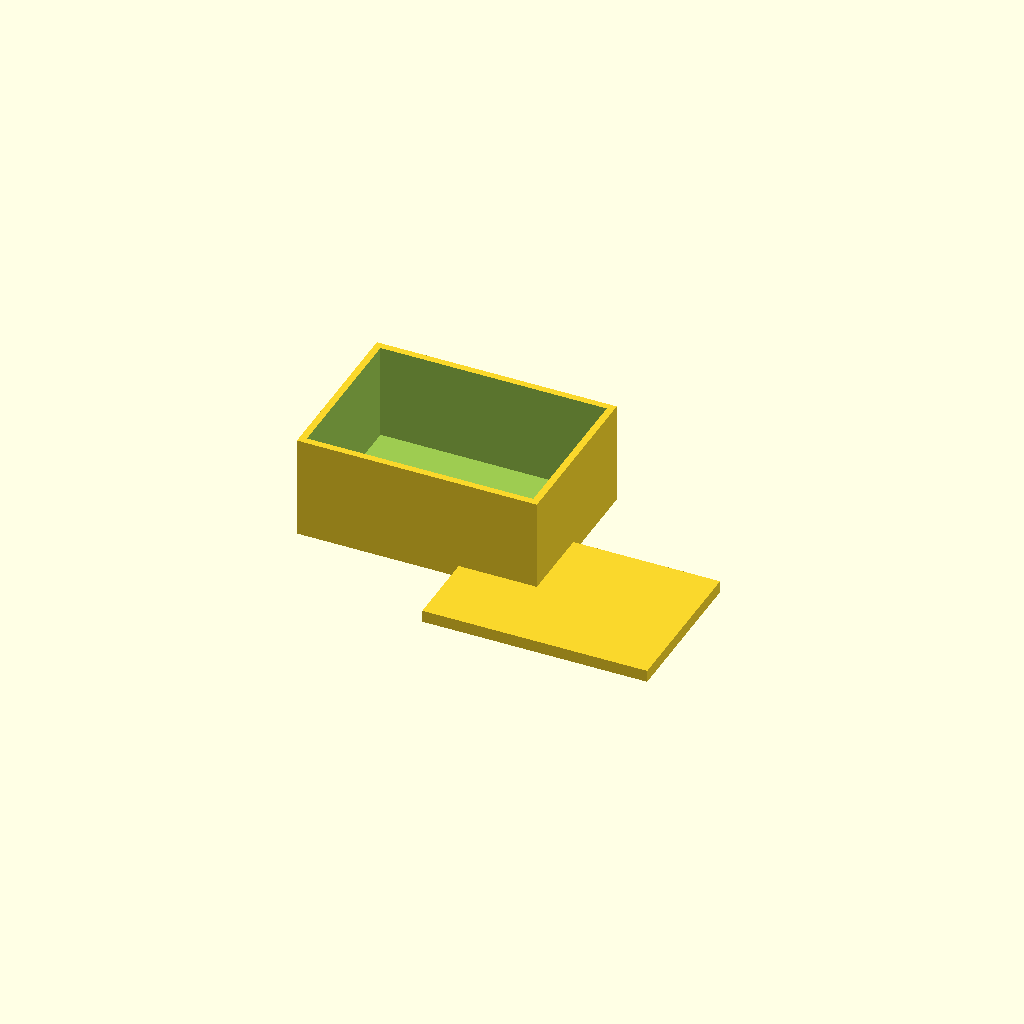
Cell 1 — every parameter at its default value.
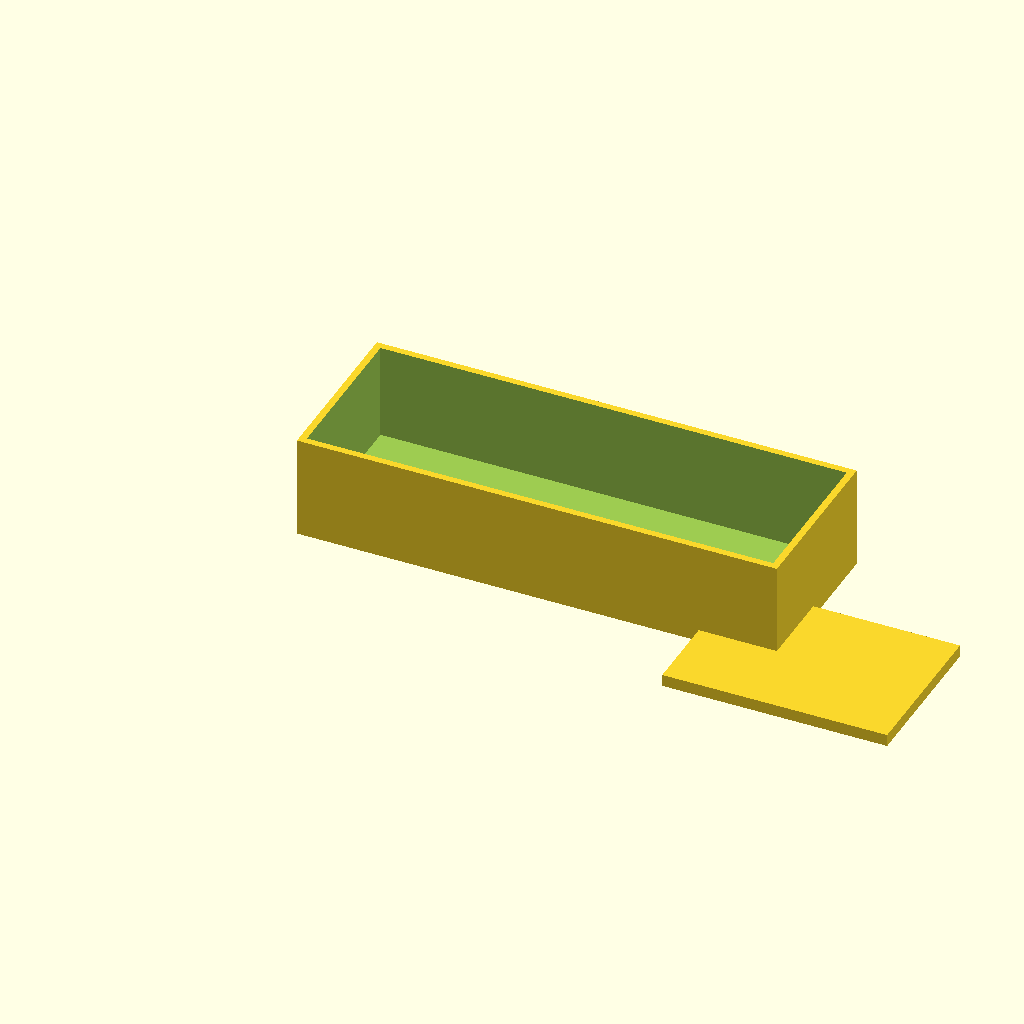
Cell 2 — box_x set to 140, the other parameters unchanged.
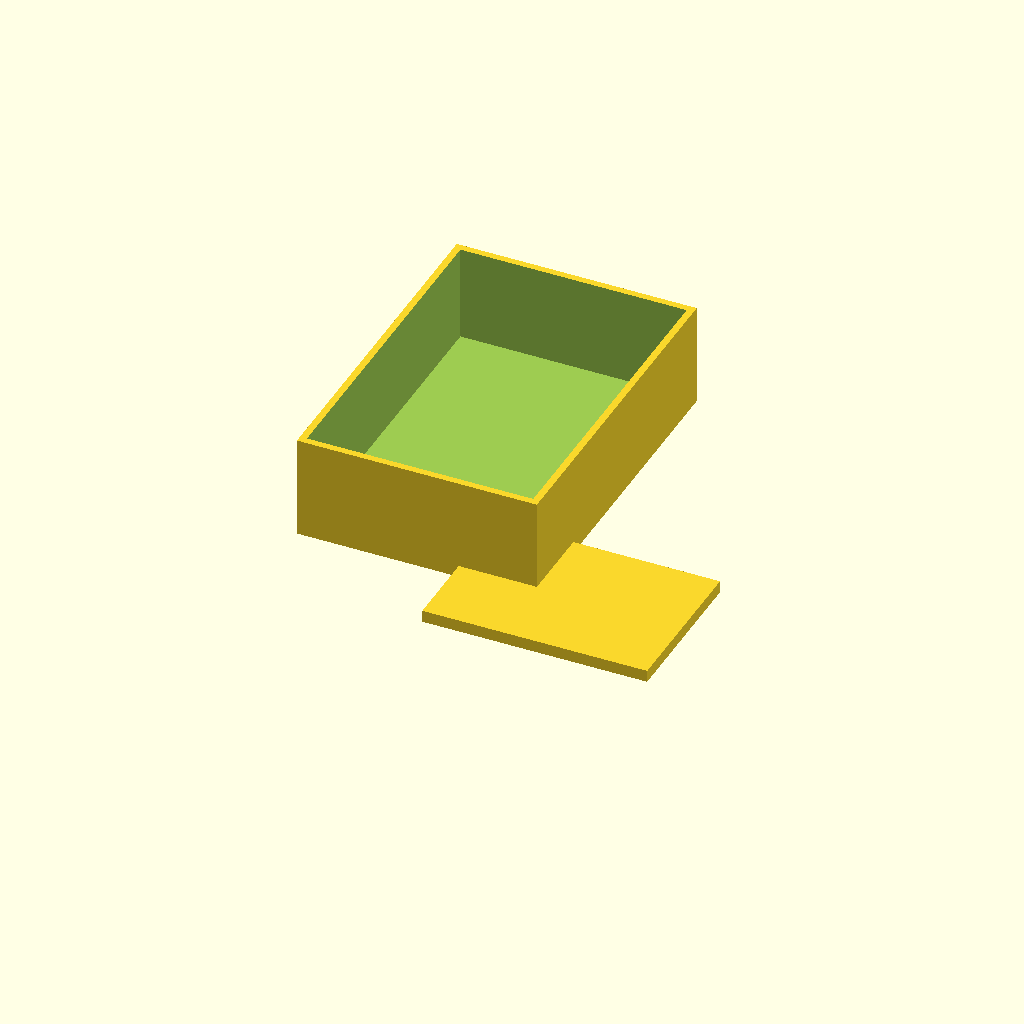
Cell 3: the same model with box_y = 100.
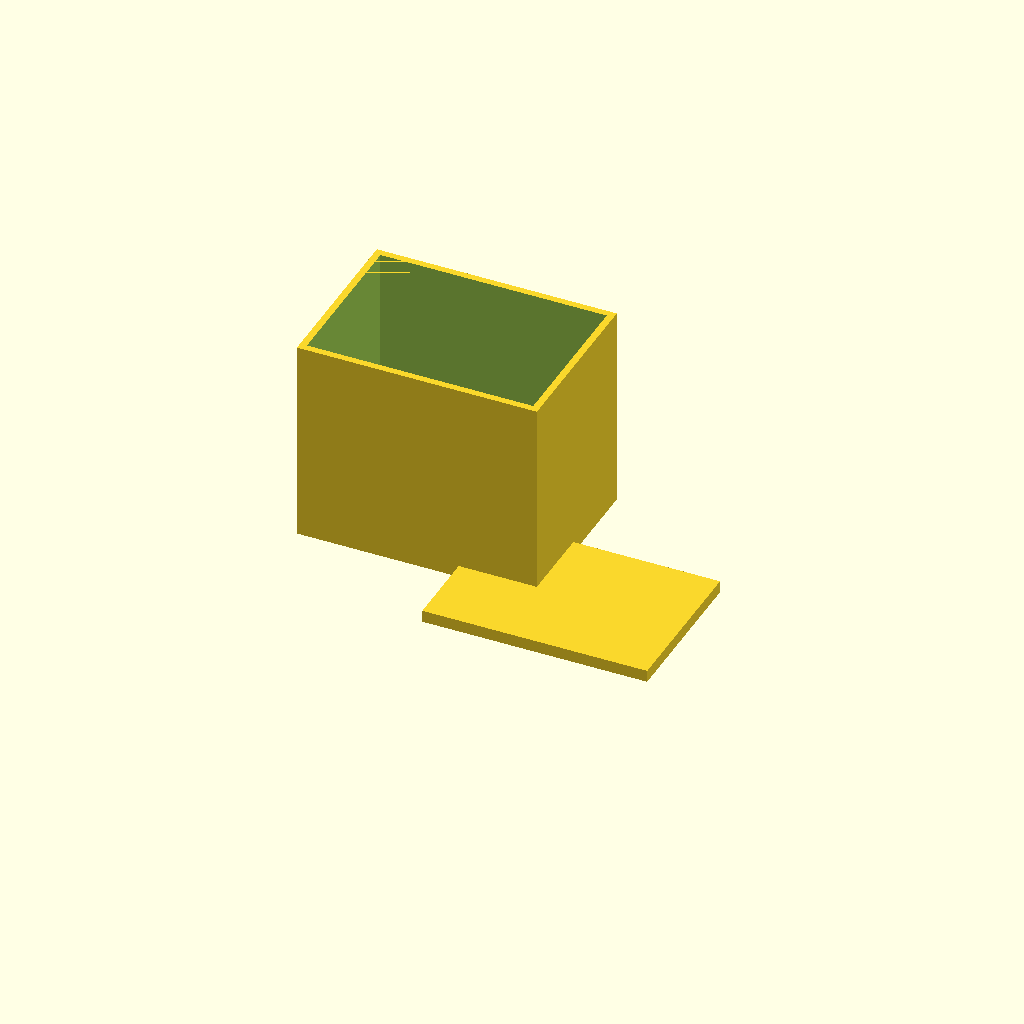
Cell 4: the same model with box_z = 60.
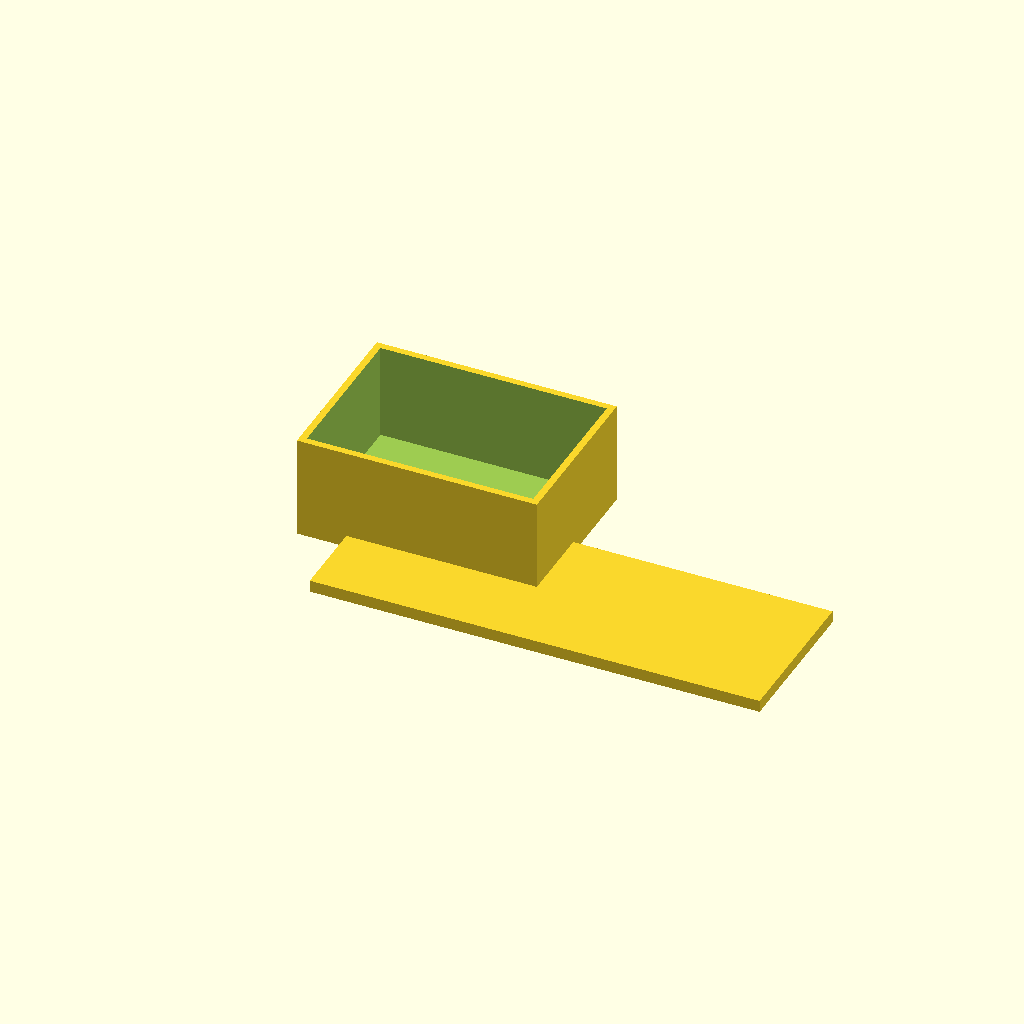
Cell 5: the same model with lip_x = 131.2.
One fixed orthographic camera (rotation 55°, 0°, 25°; colour scheme Cornfield) for every cell.
OpenSCAD source file bench/results/gpu-v11s1-g14/code/scadcoder-v11s1/enclosure_box_and_lid_s1_a2.scad:
// Two-part enclosure for small electronics board (e.g. Arduino-based temp logger)
// Print orientation: box standing on the bed, lid on top (overlapping slightly)

$fn = 64;

// ---- Box ----
box_x = 70;    // outer size in X
box_y = 50;    // outer size in Y
box_z = 30;    // outer size in Z
wall  = 2;     // wall thickness (sides and floor)

// ---- Lid ----
lip_x   = 65.6;          // outer size of lip in X
lip_y   = 45.6;          // outer size of lip in Y
lip_w   = 1.5;           // lip wall thickness
lip_h   = 4;             // lip height (from plate top)
plate_t = 2;             // plate thickness
head    = box_x + 10;    // lid starts this far in +X from box

// ---- Derived ----
floor_t  = wall;         // floor thickness (2 mm)
lip_overt = lip_h + wall; // lip top is this far above floor (6 mm)
eps      = 0.01;         // small overlap to avoid coplanar faces

module box() {
    difference() {
        cube([box_x, box_y, box_z]);
        // open-top cavity
        translate([wall, wall, floor_t])
            cube([box_x - 2*wall, box_y - 2*wall, box_z - floor_t + eps]);
    }
}

module lid() {
    union() {
        // base plate
        translate([head - lip_x/2, -lip_y/2, 0])
            cube([lip_x, lip_y, plate_t]);
        // rectangular lip on top
        translate([head - lip_x/2, -lip_y/2, plate_t])
            cube([lip_x, lip_y, lip_w]);
    }
}

union() {
    box();
    translate([0, 0, -eps]) lid();
}
Customizer parameters (derived from the source; name, type, default, range or options):
box_x: number, default 70
box_y: number, default 50
box_z: number, default 30
wall: number, default 2
lip_x: number, default 65.6
lip_y: number, default 45.6
lip_w: number, default 1.5
lip_h: number, default 4
plate_t: number, default 2
eps: number, default 0.01
